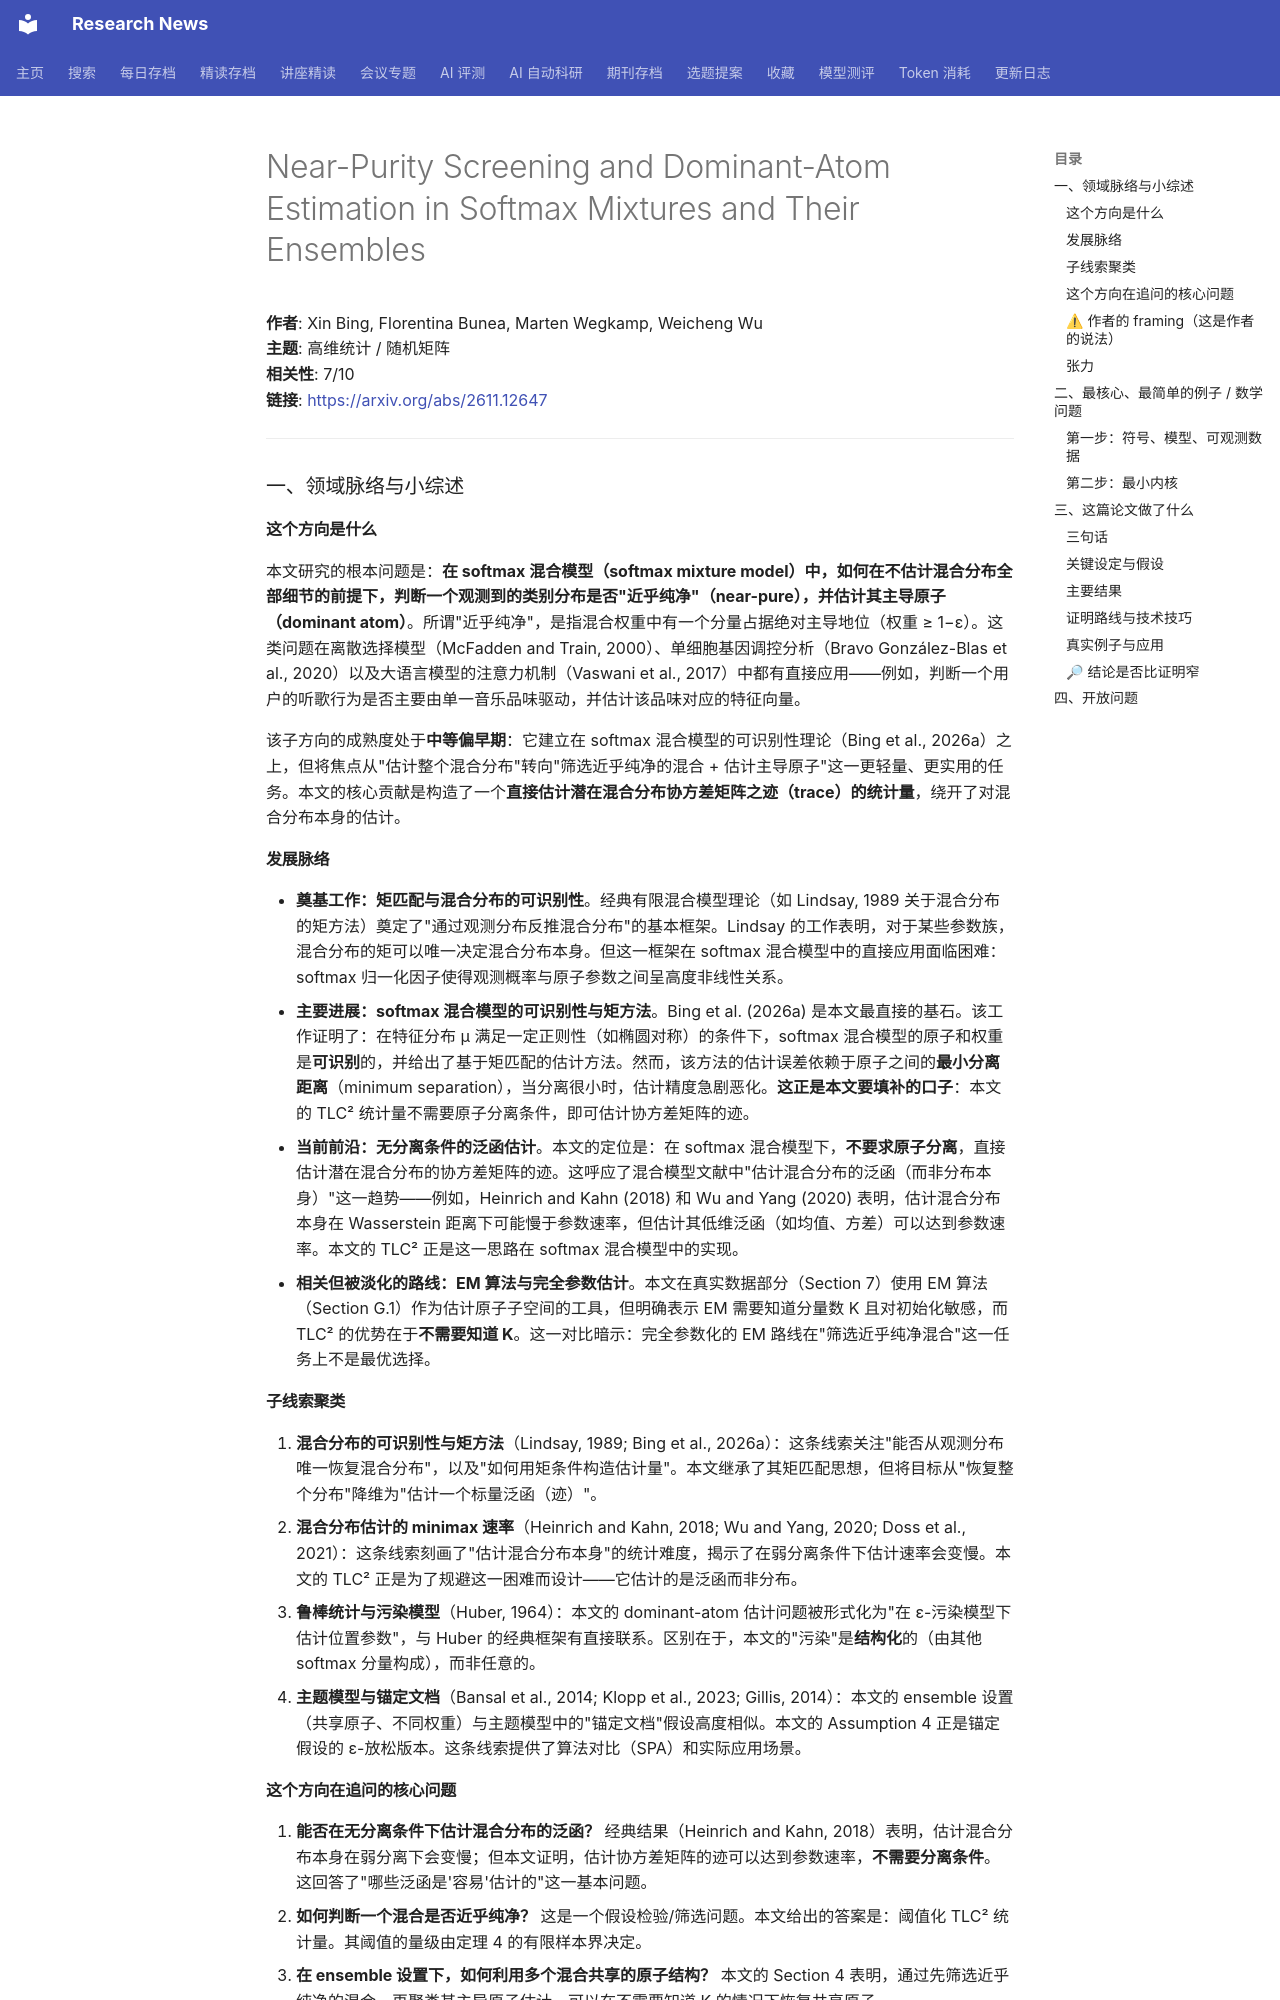

repository: cxy0714/research-news · page: deep_reads/2026-11-11-2611.12647/index.html · generator: mkdocs

# Near-Purity Screening and Dominant-Atom Estimation in Softmax Mixtures and Their Ensembles

**作者**: Xin Bing, Florentina Bunea, Marten Wegkamp, Weicheng Wu  
**主题**: 高维统计 / 随机矩阵  
**相关性**: 7/10  
**链接**: <https://arxiv.org/abs/2611.12647>

---

### 一、领域脉络与小综述

#### 这个方向是什么

本文研究的根本问题是：**在 softmax 混合模型（softmax mixture model）中，如何在不估计混合分布全部细节的前提下，判断一个观测到的类别分布是否"近乎纯净"（near-pure），并估计其主导原子（dominant atom）**。所谓"近乎纯净"，是指混合权重中有一个分量占据绝对主导地位（权重 ≥ 1−ε）。这类问题在离散选择模型（McFadden and Train, 2000）、单细胞基因调控分析（Bravo González-Blas et al., 2020）以及大语言模型的注意力机制（Vaswani et al., 2017）中都有直接应用——例如，判断一个用户的听歌行为是否主要由单一音乐品味驱动，并估计该品味对应的特征向量。

该子方向的成熟度处于**中等偏早期**：它建立在 softmax 混合模型的可识别性理论（Bing et al., 2026a）之上，但将焦点从"估计整个混合分布"转向"筛选近乎纯净的混合 + 估计主导原子"这一更轻量、更实用的任务。本文的核心贡献是构造了一个**直接估计潜在混合分布协方差矩阵之迹（trace）的统计量**，绕开了对混合分布本身的估计。

#### 发展脉络

- **奠基工作：矩匹配与混合分布的可识别性**。经典有限混合模型理论（如 Lindsay, 1989 关于混合分布的矩方法）奠定了"通过观测分布反推混合分布"的基本框架。Lindsay 的工作表明，对于某些参数族，混合分布的矩可以唯一决定混合分布本身。但这一框架在 softmax 混合模型中的直接应用面临困难：softmax 归一化因子使得观测概率与原子参数之间呈高度非线性关系。
- **主要进展：softmax 混合模型的可识别性与矩方法**。Bing et al. (2026a) 是本文最直接的基石。该工作证明了：在特征分布 µ 满足一定正则性（如椭圆对称）的条件下，softmax 混合模型的原子和权重是**可识别**的，并给出了基于矩匹配的估计方法。然而，该方法的估计误差依赖于原子之间的**最小分离距离**（minimum separation），当分离很小时，估计精度急剧恶化。**这正是本文要填补的口子**：本文的 TLC² 统计量不需要原子分离条件，即可估计协方差矩阵的迹。
- **当前前沿：无分离条件的泛函估计**。本文的定位是：在 softmax 混合模型下，**不要求原子分离**，直接估计潜在混合分布的协方差矩阵的迹。这呼应了混合模型文献中"估计混合分布的泛函（而非分布本身）"这一趋势——例如，Heinrich and Kahn (2018) 和 Wu and Yang (2020) 表明，估计混合分布本身在 Wasserstein 距离下可能慢于参数速率，但估计其低维泛函（如均值、方差）可以达到参数速率。本文的 TLC² 正是这一思路在 softmax 混合模型中的实现。
- **相关但被淡化的路线：EM 算法与完全参数估计**。本文在真实数据部分（Section 7）使用 EM 算法（Section G.1）作为估计原子子空间的工具，但明确表示 EM 需要知道分量数 K 且对初始化敏感，而 TLC² 的优势在于**不需要知道 K**。这一对比暗示：完全参数化的 EM 路线在"筛选近乎纯净混合"这一任务上不是最优选择。

#### 子线索聚类

1. **混合分布的可识别性与矩方法**（Lindsay, 1989; Bing et al., 2026a）：这条线索关注"能否从观测分布唯一恢复混合分布"，以及"如何用矩条件构造估计量"。本文继承了其矩匹配思想，但将目标从"恢复整个分布"降维为"估计一个标量泛函（迹）"。
2. **混合分布估计的 minimax 速率**（Heinrich and Kahn, 2018; Wu and Yang, 2020; Doss et al., 2021）：这条线索刻画了"估计混合分布本身"的统计难度，揭示了在弱分离条件下估计速率会变慢。本文的 TLC² 正是为了规避这一困难而设计——它估计的是泛函而非分布。
3. **鲁棒统计与污染模型**（Huber, 1964）：本文的 dominant-atom 估计问题被形式化为"在 ε-污染模型下估计位置参数"，与 Huber 的经典框架有直接联系。区别在于，本文的"污染"是**结构化**的（由其他 softmax 分量构成），而非任意的。
4. **主题模型与锚定文档**（Bansal et al., 2014; Klopp et al., 2023; Gillis, 2014）：本文的 ensemble 设置（共享原子、不同权重）与主题模型中的"锚定文档"假设高度相似。本文的 Assumption 4 正是锚定假设的 ε-放松版本。这条线索提供了算法对比（SPA）和实际应用场景。

#### 这个方向在追问的核心问题

1. **能否在无分离条件下估计混合分布的泛函？** 经典结果（Heinrich and Kahn, 2018）表明，估计混合分布本身在弱分离下会变慢；但本文证明，估计协方差矩阵的迹可以达到参数速率，**不需要分离条件**。这回答了"哪些泛函是'容易'估计的"这一基本问题。
2. **如何判断一个混合是否近乎纯净？** 这是一个假设检验/筛选问题。本文给出的答案是：阈值化 TLC² 统计量。其阈值的量级由定理 4 的有限样本界决定。
3. **在 ensemble 设置下，如何利用多个混合共享的原子结构？** 本文的 Section 4 表明，通过先筛选近乎纯净的混合、再聚类其主导原子估计，可以在不需要知道 K 的情况下恢复共享原子。
